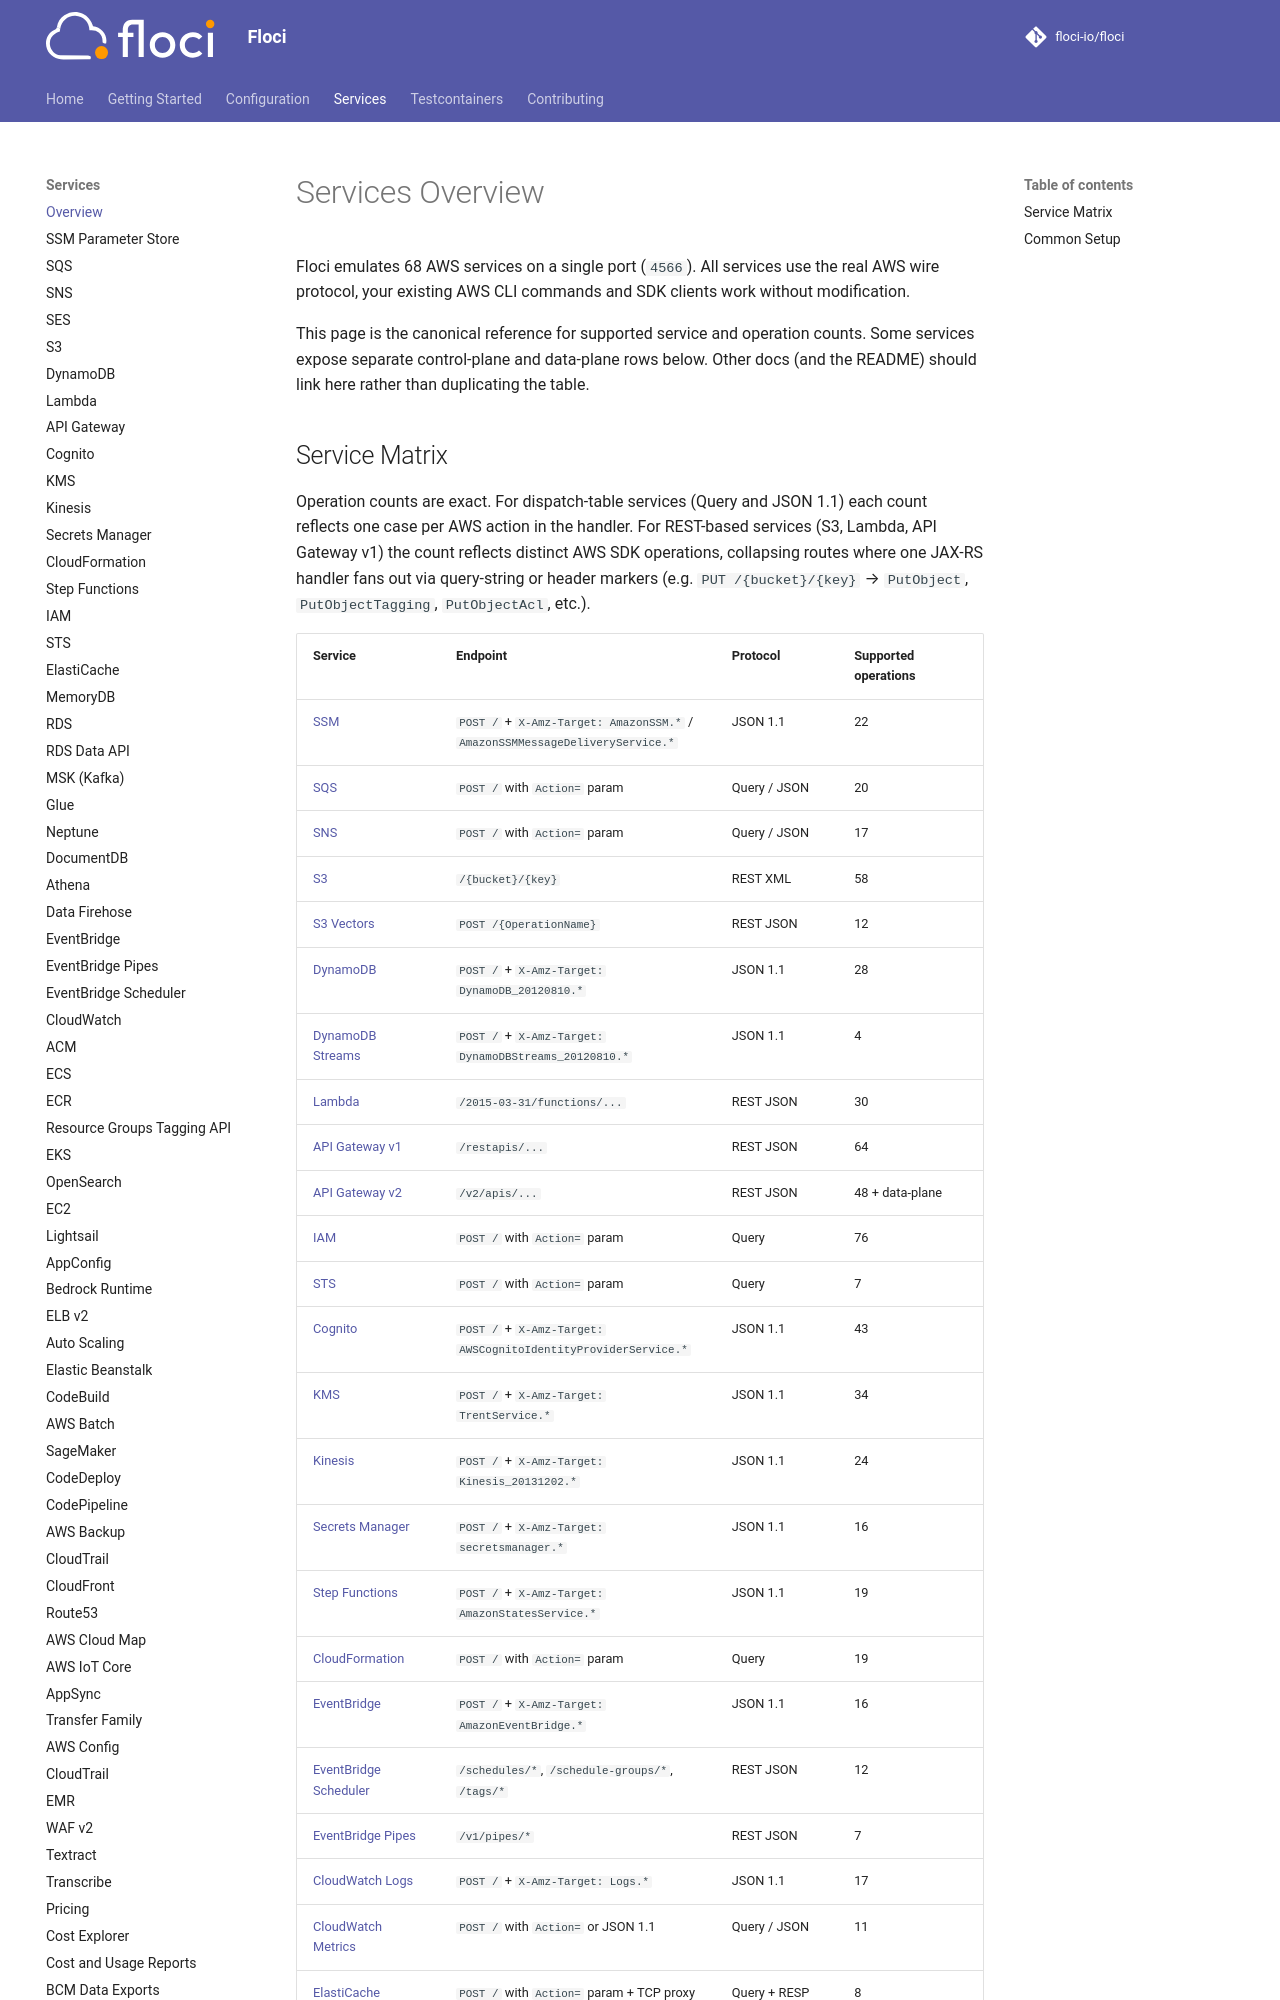

repository: mbergo/floci · page: services/index.html · generator: mkdocs

# Services Overview

Floci emulates 68 AWS services on a single port (`4566`). All services use the real AWS wire protocol, your existing AWS CLI commands and SDK clients work without modification.

This page is the canonical reference for supported service and operation counts. Some services expose separate control-plane and data-plane rows below. Other docs (and the README) should link here rather than duplicating the table.
